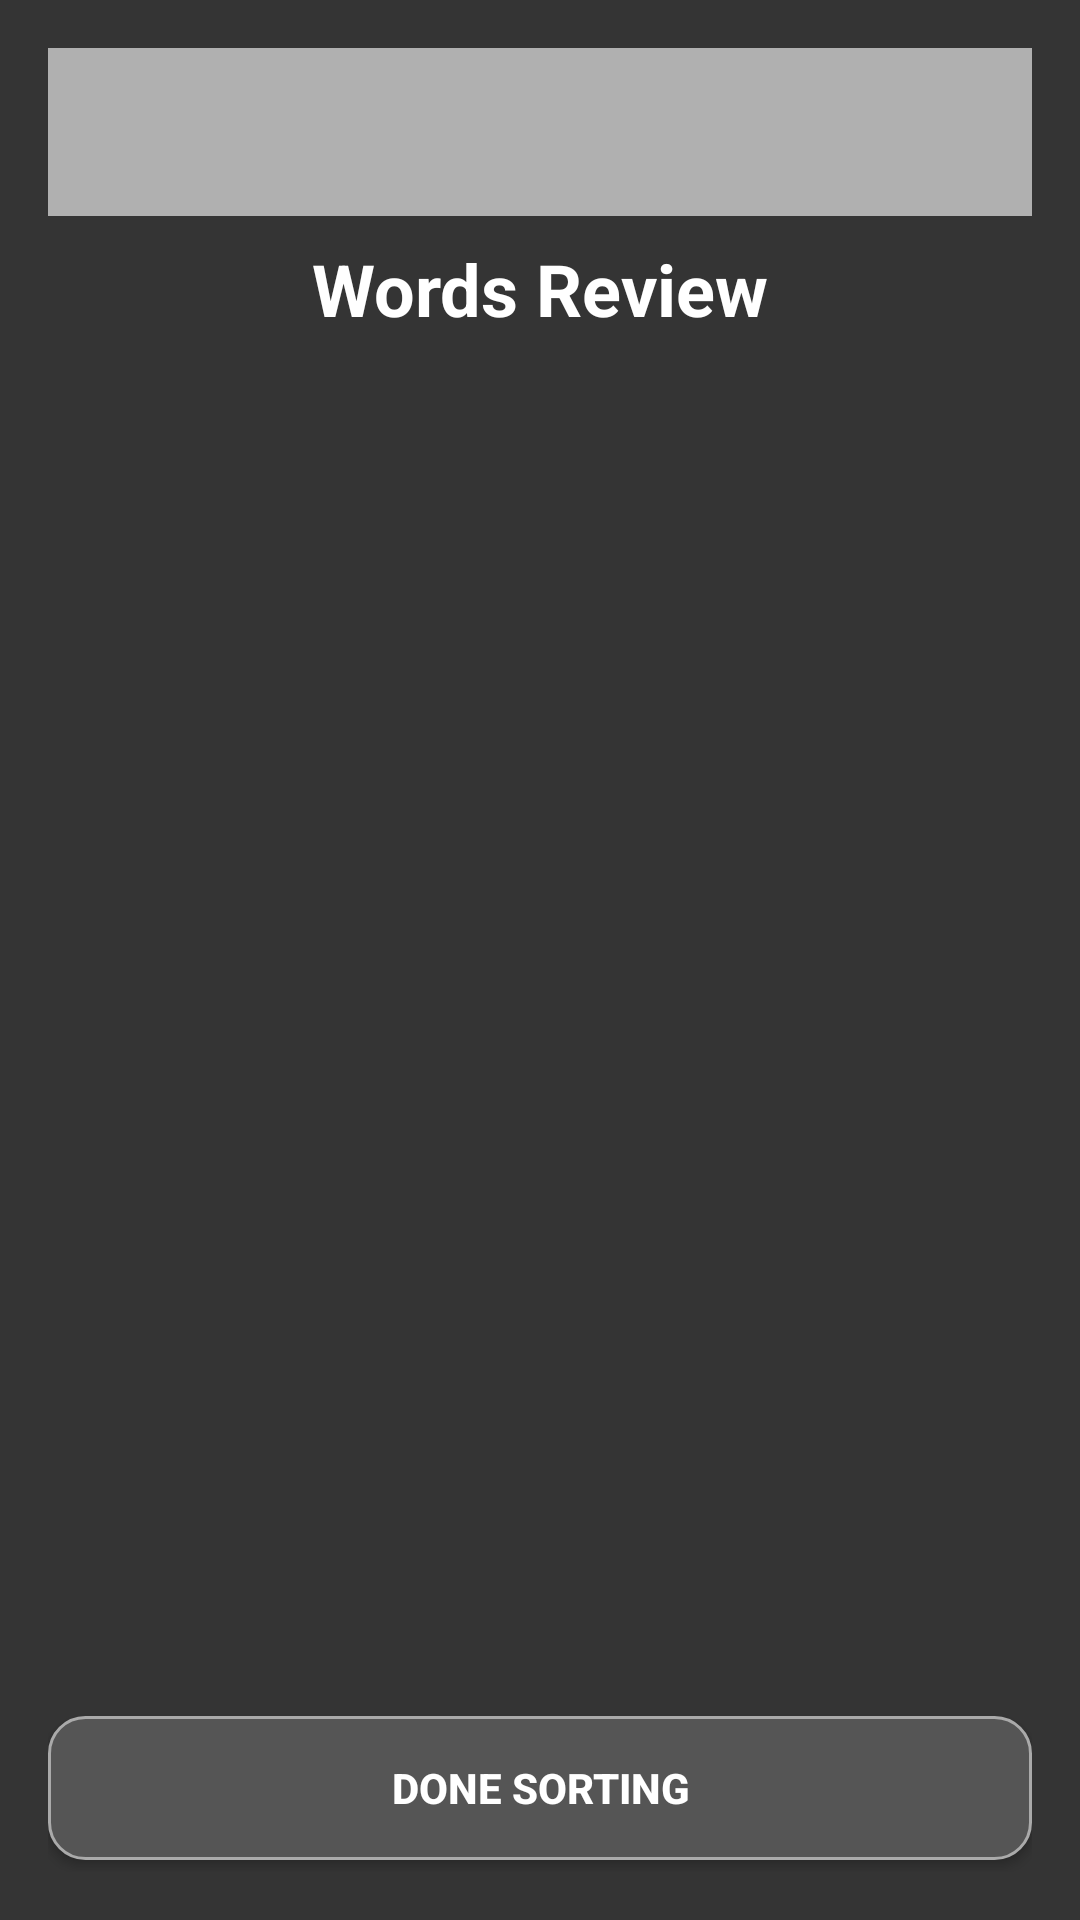

The Android layout XML behind this screen, and the referenced resources:
<!-- AndroidManifest.xml: application theme Theme.BrainWashWords -->
<!-- res/layout/activity_words.xml -->
<?xml version="1.0" encoding="utf-8"?>
<androidx.drawerlayout.widget.DrawerLayout
    xmlns:android="http://schemas.android.com/apk/res/android"
    xmlns:app="http://schemas.android.com/apk/res-auto"
    android:id="@+id/drawer_layout"
    android:layout_width="match_parent"
    android:layout_height="match_parent"
    android:background="@color/reg">

    <LinearLayout
        android:layout_width="match_parent"
        android:layout_height="match_parent"
        android:orientation="vertical"
        android:padding="16dp"
        android:background="@color/reg">

        
        <androidx.appcompat.widget.Toolbar
            android:id="@+id/toolbar"
            android:layout_width="match_parent"
            android:layout_height="?attr/actionBarSize"
            android:background="?attr/colorPrimary"
            android:title="מיון מילים"
            android:titleTextColor="@android:color/white" />

        
        <TextView
            android:id="@+id/screen_title"
            android:layout_width="wrap_content"
            android:layout_height="wrap_content"
            android:text="Words Review"
            android:textSize="24sp"
            android:textStyle="bold"
            android:textColor="@android:color/white"
            android:layout_gravity="center"
            android:layout_marginTop="8dp"
            android:layout_marginBottom="4dp" />

        
        <androidx.recyclerview.widget.RecyclerView
            android:id="@+id/recyclerView"
            android:layout_width="match_parent"
            android:layout_height="0dp"
            android:layout_weight="1"
            android:background="@color/reg" />

        
        <LinearLayout
            android:id="@+id/definition_container"
            android:layout_width="match_parent"
            android:layout_height="wrap_content"
            android:background="?attr/colorPrimary"
            android:elevation="4dp"
            android:orientation="vertical"
            android:padding="16dp"
            android:visibility="gone">

            <TextView
                android:id="@+id/definition_text_view"
                android:layout_width="match_parent"
                android:layout_height="wrap_content"
                android:gravity="center"
                android:padding="16dp"
                android:textColor="?attr/colorOnPrimary"
                android:textSize="18sp" />
        </LinearLayout>

        
        <Button
            android:id="@+id/btnDoneSortin"
            android:layout_width="match_parent"
            android:layout_height="wrap_content"
            android:text="Done Sorting"
            android:textStyle="bold"
            android:textColor="@android:color/white"
            android:background="@drawable/rounded_button_dark"
            android:layout_marginTop="12dp"
            android:layout_marginBottom="4dp" />
    </LinearLayout>

    
    <com.google.android.material.navigation.NavigationView
        android:id="@+id/nav_view"
        android:layout_width="wrap_content"
        android:layout_height="match_parent"
        android:layout_gravity="start"
        app:menu="@menu/drawer_menu"
        app:headerLayout="@layout/nav_header" />
</androidx.drawerlayout.widget.DrawerLayout>
<!-- res/layout/nav_header.xml (included above) -->
<?xml version="1.0" encoding="utf-8"?>
<LinearLayout xmlns:android="http://schemas.android.com/apk/res/android"
    android:layout_width="match_parent"
    android:layout_height="200dp"
    android:orientation="horizontal"
    android:background="@color/niceYellow"
    android:padding="16dp"
    android:gravity="center_vertical">

    <ImageView
        android:id="@+id/headerIcon"
        android:layout_width="80dp"
        android:layout_height="100dp"
        android:layout_marginEnd="8dp"
        android:background="@drawable/definition_background"
        android:contentDescription="App icon"
        android:padding="0dp"
        android:src="@drawable/brain" />

    <LinearLayout
        android:layout_width="0dp"
        android:layout_height="wrap_content"
        android:layout_weight="1"
        android:orientation="vertical">

        <TextView
            android:id="@+id/headerTitle"
            android:layout_width="wrap_content"
            android:layout_height="wrap_content"
            android:text="ברוך הבא!"
            android:textColor="@color/white"
            android:textSize="20sp"
            android:textStyle="bold" />

        <TextView
            android:id="@+id/headerSubtitle"
            android:layout_width="wrap_content"
            android:layout_height="wrap_content"
            android:text="למד מילים והתפתח איתנו"
            android:textColor="@color/white"
            android:textSize="14sp" />
    </LinearLayout>

</LinearLayout>
<!-- resources referenced by this layout -->
<resources>
  <color name="niceYellow">#E1A500</color>
  <color name="reg">#343434</color>
  <color name="white">#FFFFFF</color>
  <!-- drawable brain: png bitmap (drawable-xxxhdpi, 303525 bytes) -->
  <!-- drawable definition_background (drawable) -->
  <shape xmlns:android="http://schemas.android.com/apk/res/android">
      <solid android:color="@color/niceYellow" /> 
      <corners android:radius="12dp" /> 
      <padding
          android:left="8dp"
          android:top="8dp"
          android:right="8dp"
          android:bottom="8dp" />
      <shadow android:color="#80000000" />
  </shape>
  <!-- drawable rounded_button_dark (drawable) -->
  <?xml version="1.0" encoding="utf-8"?>
  <selector xmlns:android="http://schemas.android.com/apk/res/android">
      <item>
          <shape android:shape="rectangle">
              <solid android:color="#555555" />
              <corners android:radius="12dp" />
              <stroke android:width="1dp" android:color="#AAAAAA" />
              <padding android:left="12dp" android:right="12dp" android:top="8dp" android:bottom="8dp" />
          </shape>
      </item>
  </selector>
  <style name="Theme.BrainWashWords" parent="Theme.MaterialComponents.DayNight.NoActionBar">
          <item name="colorPrimary">@color/niceGray</item> 
          <item name="colorOnPrimary">@color/black</item>
  
          <item name="colorSecondary">@color/niceGray</item>
          <item name="colorOnSecondary">@color/black</item>
  
          <item name="android:windowBackground">@color/veryLightBlue</item> 
          <item name="android:textColor">@color/black</item>
      </style>
  <color name="niceGray">#b0b0b0</color>
  <color name="black">#000000</color>
  <color name="veryLightBlue">#e0f7fa</color>
</resources>
